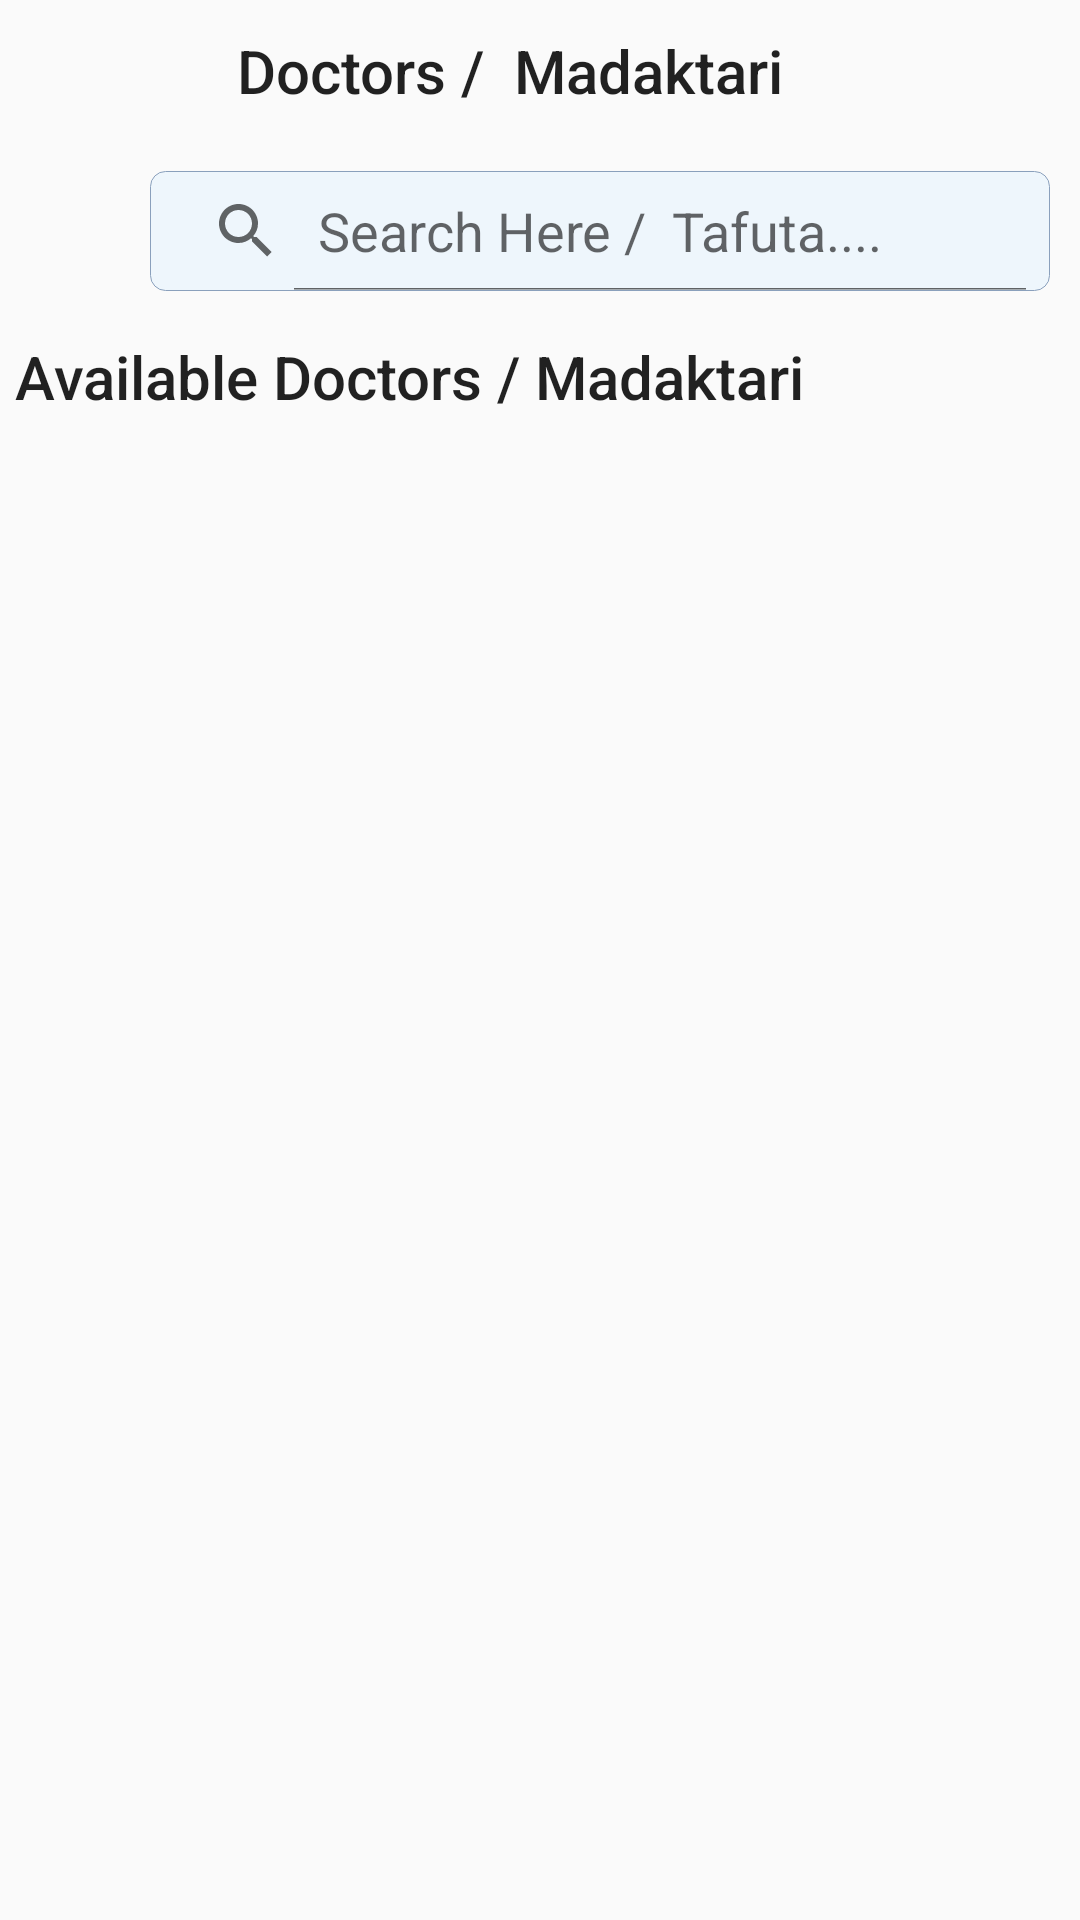

Android layout source for this screen:
<!-- AndroidManifest.xml: application theme Theme.AfyaMkononi -->
<!-- res/layout/activity_doctors.xml -->
<?xml version="1.0" encoding="utf-8"?>
<LinearLayout
    xmlns:android="http://schemas.android.com/apk/res/android"
    xmlns:app="http://schemas.android.com/apk/res-auto"
    xmlns:tools="http://schemas.android.com/tools"
    android:layout_width="match_parent"
    android:orientation="vertical"
    android:layout_height="match_parent"
    tools:context=".patients.screens.Doctors">

    <LinearLayout
        android:layout_width="match_parent"
        android:orientation="horizontal"
        android:layout_height="wrap_content">

        <ImageView
            android:id="@+id/back"
            android:layout_width="wrap_content"
            android:layout_height="wrap_content"
            android:padding="10dp"
            android:src="@drawable/ic_baseline_arrow_back_24"
            />

        <TextView
            android:layout_width="300dp"
            android:layout_height="wrap_content"
            android:text="Doctors /  Madaktari"
            android:textAlignment="center"
            android:textSize="20sp"
            android:textAppearance="@style/TextAppearance.AppCompat.Title"
            android:layout_marginTop="10dp"
            />

    </LinearLayout>



    <LinearLayout
        android:layout_width="wrap_content"
        android:layout_height="wrap_content"
        android:layout_marginStart="50dp"
        android:layout_marginTop="20dp"
        android:orientation="horizontal">

        <SearchView
            android:id="@+id/searchView"
            android:layout_width="300dp"
            android:layout_height="40dp"
            android:background="@drawable/search"
            android:iconifiedByDefault="false"
            android:queryHint="Search Here /  Tafuta...." />

    </LinearLayout>

    <TextView
        android:layout_width="match_parent"
        android:layout_height="wrap_content"
        android:text="Available Doctors / Madaktari"
        android:layout_marginTop="15dp"
        android:layout_marginStart="5dp"
        android:textAppearance="@style/TextAppearance.AppCompat.Title"
        />

    <androidx.recyclerview.widget.RecyclerView
        android:id="@+id/doctorsRecyler"
        android:layout_width="match_parent"
        android:layout_height="wrap_content"
        app:layoutManager="androidx.recyclerview.widget.LinearLayoutManager"
        tools:listitem="@layout/doctor_item"
        />





</LinearLayout>
<!-- res/layout/doctor_item.xml (included above) -->
<?xml version="1.0" encoding="utf-8"?>
<androidx.cardview.widget.CardView xmlns:android="http://schemas.android.com/apk/res/android"
    xmlns:app="http://schemas.android.com/apk/res-auto"
    android:id="@+id/crdContent"
    android:layout_width="match_parent"
    android:layout_height="120dp"
    android:layout_marginHorizontal="10dp"
    android:layout_marginVertical="10dp"
    app:cardCornerRadius="20dp"
    app:cardElevation="20dp">

    <LinearLayout
        android:layout_width="match_parent"
        android:layout_height="wrap_content"
        android:orientation="horizontal">

        <ImageView
            android:id="@+id/doctorImage"
            android:layout_width="100dp"
            android:layout_height="100dp"
            android:layout_marginVertical="10dp"
            android:layout_marginStart="10dp"
            android:src="@drawable/docs" />

        <LinearLayout
            android:layout_width="match_parent"
            android:layout_height="wrap_content"
            android:layout_marginVertical="5dp"
            android:layout_marginHorizontal="15dp"
            android:orientation="vertical">

            <TextView
                android:id="@+id/doctorName"
                android:layout_width="wrap_content"
                android:layout_marginTop="5dp"
                android:layout_height="wrap_content"
                android:textAppearance="@style/TextAppearance.AppCompat.Title"
                android:text="Dr. Mim Akhter" />

            <TextView
                android:id="@+id/doctorProfession"
                android:layout_width="wrap_content"
                android:layout_marginVertical="5dp"
                android:layout_height="wrap_content"
                android:text="Cardiologist in apolo hospital" />

            <LinearLayout
                android:layout_width="wrap_content"
                android:layout_height="wrap_content"
                android:orientation="horizontal">

                <RatingBar
                    android:layout_width="wrap_content"
                    android:layout_height="wrap_content"
                    android:stepSize="0.5"
                    android:numStars="1"
                    />

                <TextView
                    android:layout_width="wrap_content"
                    android:layout_height="wrap_content"
                    android:text="4.5"
                    android:textAppearance="@style/TextAppearance.AppCompat.Title"
                    android:layout_marginTop="14dp"
                    android:layout_marginStart="5dp"
                    />

            </LinearLayout>

        </LinearLayout>


    </LinearLayout>


</androidx.cardview.widget.CardView>
<!-- resources referenced by this layout -->
<resources>
  <!-- drawable docs: png bitmap (drawable-v24, 6500 bytes) -->
  <!-- drawable search (drawable) -->
  <?xml version="1.0" encoding="utf-8"?>
  <shape
      android:shape="rectangle"
      xmlns:android="http://schemas.android.com/apk/res/android">
  
      <corners
          android:radius="5dp"/>
      <stroke
          android:color="#8AA0BC"
          android:width="0.2dp"
          />
      <solid
          android:color="#EEF6FC"
          />
  
  
  </shape>
  <style name="Theme.AfyaMkononi" parent="Theme.AppCompat.DayNight">
          
          <item name="colorPrimary">@color/purple_500</item>
          <item name="colorPrimaryVariant">@color/purple_700</item>
          <item name="colorOnPrimary">@color/white</item>
          
          <item name="colorSecondary">@color/teal_200</item>
          <item name="colorSecondaryVariant">@color/teal_700</item>
          <item name="colorOnSecondary">@color/black</item>
          
          <item name="android:statusBarColor">?attr/colorPrimaryVariant</item>
          
      </style>
  <color name="purple_500">#FF6200EE</color>
  <color name="purple_700">#FF3700B3</color>
  <color name="white">#FFFFFFFF</color>
  <color name="teal_200">#FF03DAC5</color>
  <color name="teal_700">#FF018786</color>
  <color name="black">#FF000000</color>
</resources>
